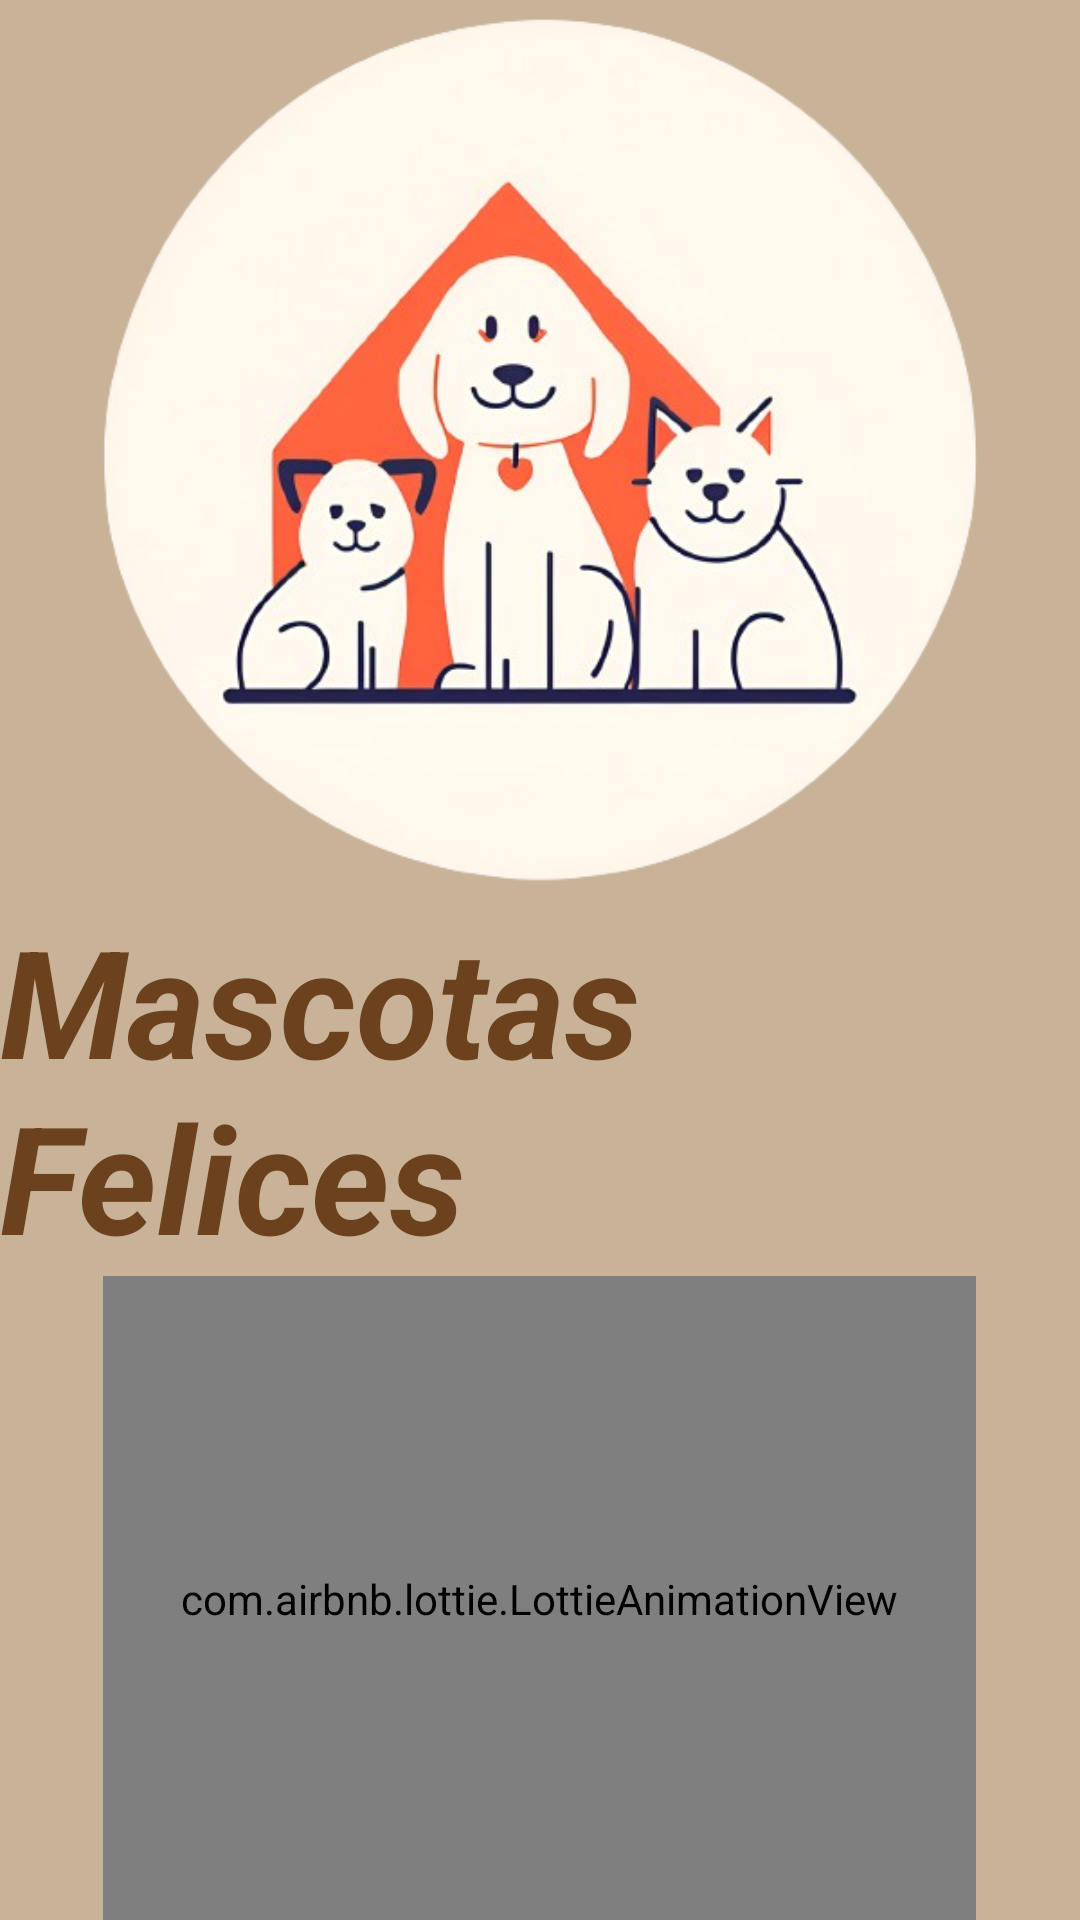

Layout XML and referenced resources for this Android screen:
<!-- AndroidManifest.xml: application theme AppTheme -->
<!-- res/layout/activity_pantalla_de_carga.xml -->
<?xml version="1.0" encoding="utf-8"?>
<LinearLayout xmlns:android="http://schemas.android.com/apk/res/android"
    xmlns:app="http://schemas.android.com/apk/res-auto"
    xmlns:tools="http://schemas.android.com/tools"
    android:layout_width="match_parent"
    android:layout_height="match_parent"
    android:background="@color/marronClaro"
    android:gravity="center"
    android:orientation="vertical"
    tools:context=".PantallaDeCarga">

    <ImageView
        android:id="@+id/imgDog"
        android:layout_width="300dp"
        android:layout_height="300dp"
        android:contentDescription="@string/descripcionImgDog"
        app:srcCompat="@drawable/logo_app" />

    <TextView
        android:id="@+id/txtTitulo"
        android:layout_width="wrap_content"
        android:layout_height="wrap_content"
        android:text="@string/titulo"
        android:textColor="@color/marronOscuro"
        android:textSize="50sp"
        android:textStyle="bold|italic" />

    <com.airbnb.lottie.LottieAnimationView
        android:layout_width="291dp"
        android:layout_height="215dp"
        app:lottie_autoPlay="true"
        app:lottie_fileName="animation_dog.json"
        app:lottie_imageAssetsFolder="assets"
        app:lottie_loop="true" />

    <TextView
        android:id="@+id/txtCargando"
        android:layout_width="wrap_content"
        android:layout_height="wrap_content"
        android:text="@string/cargando"
        android:textColor="@color/marronOscuro"
        android:textSize="25sp"
        android:textStyle="bold|italic" />

</LinearLayout>
<!-- resources referenced by this layout -->
<resources>
  <color name="marronClaro">#C8B399</color>
  <color name="marronOscuro">#6B411E</color>
  <!-- drawable logo_app: png bitmap (drawable, 171231 bytes) -->
  <string name="cargando">CARGANDO…</string>
  <string name="descripcionImgDog">Imagen de un perrito muy adorable</string>
  <string name="titulo" translatable="false">Mascotas Felices</string>
</resources>
